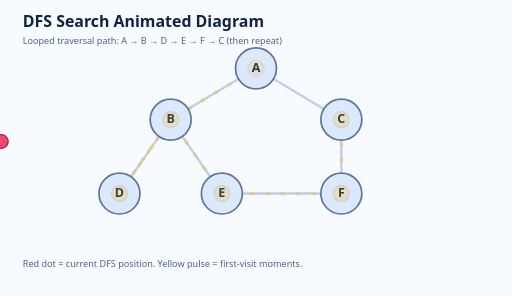
t = 0.00 s
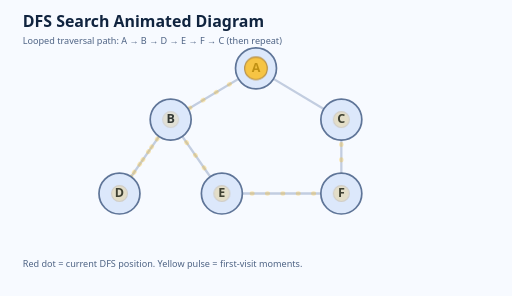
t = 1.67 s
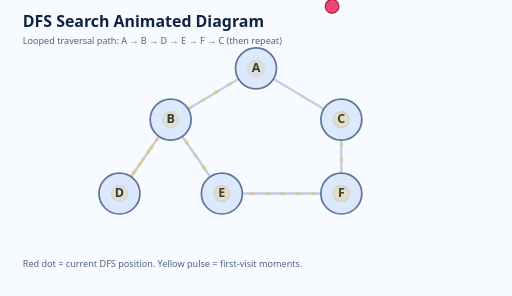
t = 3.33 s
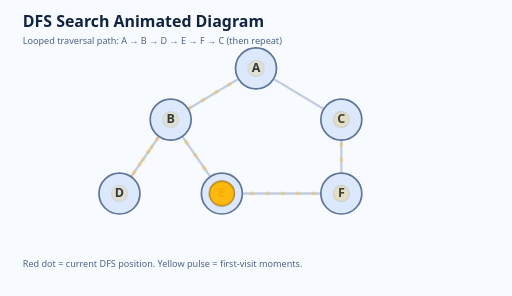
t = 5.00 s
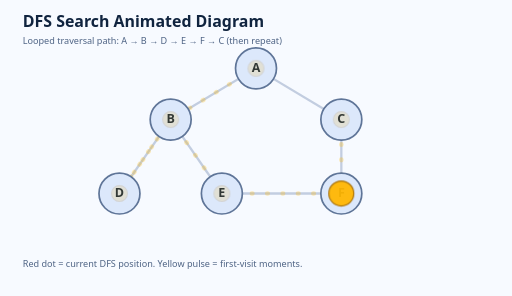
t = 6.67 s
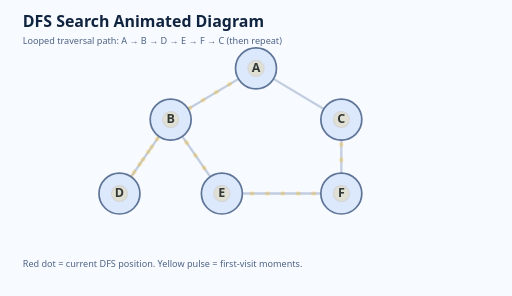
t = 8.33 s

The animated SVG that drew these frames (rendered in a browser with its animation timeline set to each time). Animation: 1 SMIL element (animateMotion=1), 1 CSS @keyframes rule; frames cover the first 8.33 s, repeats indefinitely.

<svg xmlns="http://www.w3.org/2000/svg" width="900" height="520" viewBox="0 0 900 520">
  <defs>
    <style>
      .title { font: 700 28px 'Segoe UI', Tahoma, sans-serif; fill: #10243f; }
      .small { font: 500 16px 'Segoe UI', Tahoma, sans-serif; fill: #4f6485; }
      .edge { stroke: #c2cde0; stroke-width: 4; }
      .node { fill: #dce8fb; stroke: #5f7598; stroke-width: 3; }
      .text { font: 700 22px 'Segoe UI', Tahoma, sans-serif; fill: #10243f; text-anchor: middle; dominant-baseline: middle; }
      .pulse {
        fill: #ffb703;
        stroke: #a66c00;
        stroke-width: 2;
        opacity: 0.2;
        animation: visit 9s linear infinite;
      }
      .trail {
        fill: none;
        stroke: #ffb703;
        stroke-width: 8;
        stroke-linecap: round;
        stroke-dasharray: 1 26;
        opacity: 0.28;
      }
      .runner {
        fill: #ef476f;
        stroke: #9d1f39;
        stroke-width: 2;
      }
      @keyframes visit {
        0%, 10% { opacity: 0.15; r: 14px; }
        12%, 18% { opacity: 0.95; r: 22px; }
        20%, 100% { opacity: 0.15; r: 14px; }
      }
    </style>
  </defs>

  <rect x="0" y="0" width="900" height="520" fill="#f7faff"/>
  <text x="40" y="48" class="title">DFS Search Animated Diagram</text>
  <text x="40" y="78" class="small">Looped traversal path: A → B → D → E → F → C (then repeat)</text>

  <line class="edge" x1="450" y1="120" x2="300" y2="210"/>
  <line class="edge" x1="450" y1="120" x2="600" y2="210"/>
  <line class="edge" x1="300" y1="210" x2="210" y2="340"/>
  <line class="edge" x1="300" y1="210" x2="390" y2="340"/>
  <line class="edge" x1="600" y1="210" x2="600" y2="340"/>
  <line class="edge" x1="390" y1="340" x2="600" y2="340"/>

  <polyline class="trail" points="450,120 300,210 210,340 300,210 390,340 600,340 600,210"/>

  <circle class="node" cx="450" cy="120" r="36"/><text class="text" x="450" y="120">A</text>
  <circle class="node" cx="300" cy="210" r="36"/><text class="text" x="300" y="210">B</text>
  <circle class="node" cx="600" cy="210" r="36"/><text class="text" x="600" y="210">C</text>
  <circle class="node" cx="210" cy="340" r="36"/><text class="text" x="210" y="340">D</text>
  <circle class="node" cx="390" cy="340" r="36"/><text class="text" x="390" y="340">E</text>
  <circle class="node" cx="600" cy="340" r="36"/><text class="text" x="600" y="340">F</text>

  <circle class="pulse" cx="450" cy="120" r="14" style="animation-delay:0s"/>
  <circle class="pulse" cx="300" cy="210" r="14" style="animation-delay:1.3s"/>
  <circle class="pulse" cx="210" cy="340" r="14" style="animation-delay:2.6s"/>
  <circle class="pulse" cx="390" cy="340" r="14" style="animation-delay:3.9s"/>
  <circle class="pulse" cx="600" cy="340" r="14" style="animation-delay:5.2s"/>
  <circle class="pulse" cx="600" cy="210" r="14" style="animation-delay:6.5s"/>

  <circle class="runner" r="12" cx="450" cy="120">
    <animateMotion dur="9s" repeatCount="indefinite" rotate="auto">
      <mpath href="#route"/>
    </animateMotion>
  </circle>

  <path id="route" d="M450 120 L300 210 L210 340 L300 210 L390 340 L600 340 L600 210" fill="none" stroke="none"/>

  <text x="40" y="470" class="small">Red dot = current DFS position. Yellow pulse = first-visit moments.</text>
</svg>
